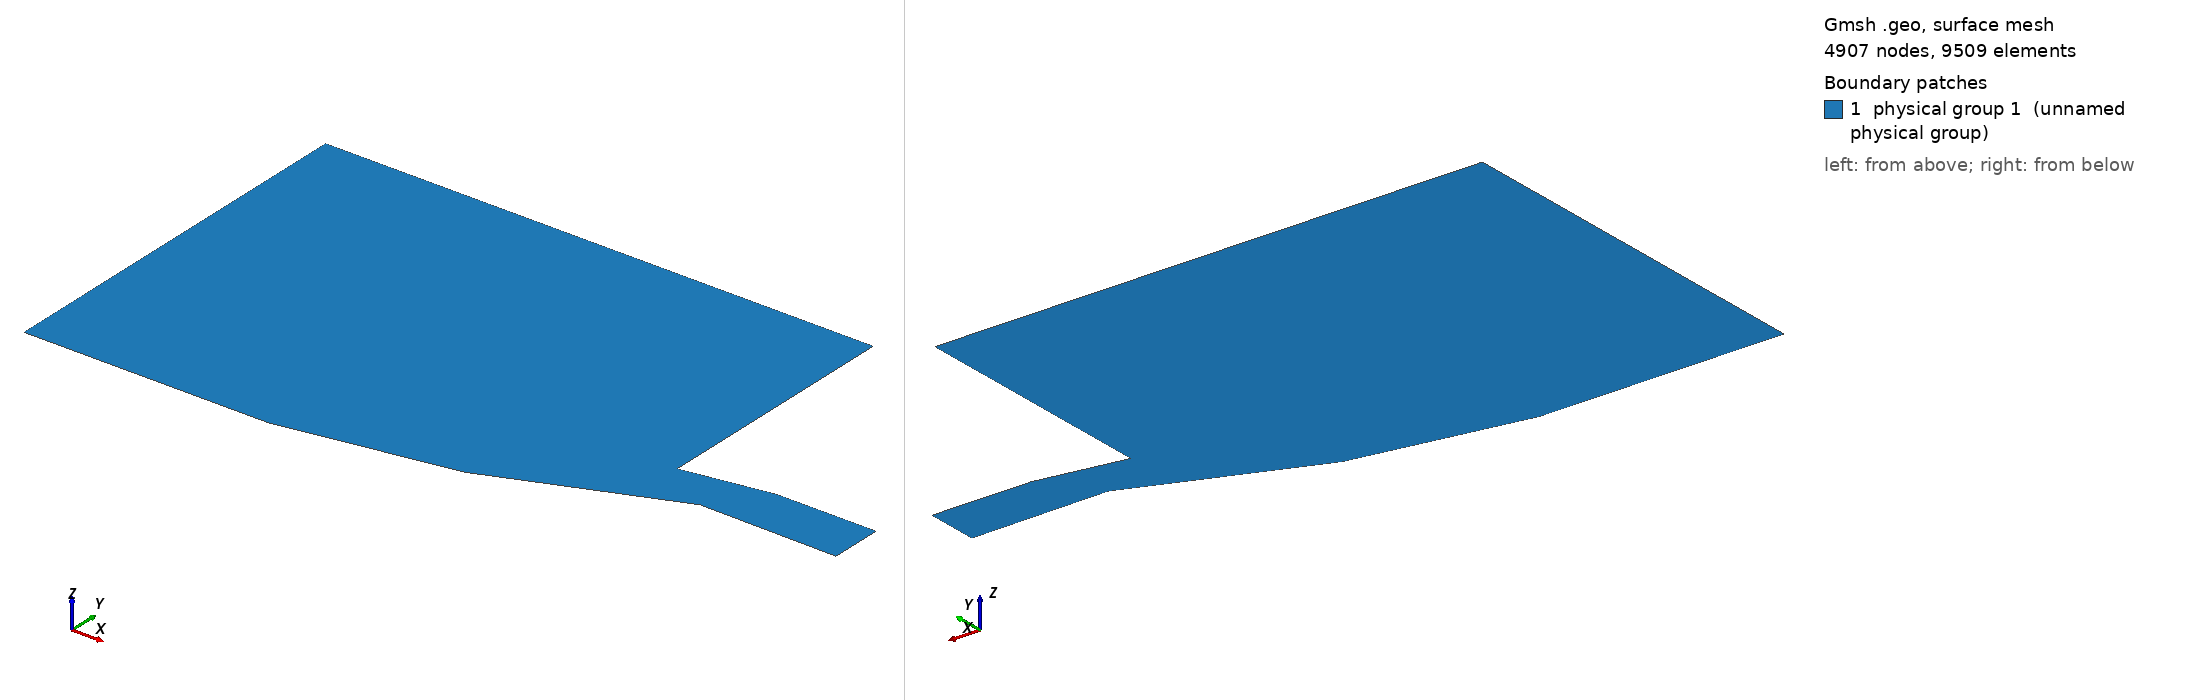

Gmsh geometry script, surface-meshed: 4907 nodes, 9509 surface elements. Boundary patches (legend numbers): 1 physical group 1 (unnamed physical group). Left view from above one corner, right view from below the opposite corner. Legend entries are the model's physical surfaces. The drawing asked Gmsh for element sizes between 1% and 20% of the model's largest extent; the script's own settings can give other sizes.

=== presa_doppia_rampa.geo (drawn) ===
Mesh.MshFileVersion=2.2;
lc = 0.3;

Point(1) = {-0.5, 0., 0, lc};
Point(2) = {-0.45, 0., 0, lc};
Point(3) = {0., 0., 0, lc};
Point(4) = {0.353,0.0623, 0, lc};
Point(5) = {0.72, 0.207, 0, lc};
Point(6) = {1., 0.204, 0, lc};
Point(7) = {1, 0.31, 0, lc};
Point(8) = {0.797, 0.31, 0, lc};
Point(9)={0.617,0.28,0,lc};
Point(10)={0.617,0.8,0,lc};
Point(11)={-0.5,0.8,0,lc};



Line(1)={1,2};
Line(2)={2,3};
Line(3)={3,4};
Line(4)={4,5};
Line(5)={5,6};
Line(6)={6,7};
Line(7)={7,8};
Line(8)={8,9};
Line(9)={9,10};
Line(10)={10,11};
Line(11)={11,1};




Line Loop(1) = {1:11} ;



Plane Surface(1) = {1};





Field[1] = Attractor;
Field[1].EdgesList = {3:8};

Field[2] = Threshold;
Field[2].IField = 1;
Field[2].LcMin = 0.01*lc;
Field[2].LcMax = 0.05*lc;
Field[2].DistMin = 0.25;
Field[2].DistMax = 0.5;

Field[3] = Min;
Field[3].FieldsList = {2};
Background Field = 3;
 


Physical Surface(1) = 1;
Physical Line(99) = {1,2,3,4,5,7,8,10};
Physical Line(2) = {11};
Physical Line(3) = {6,9};
